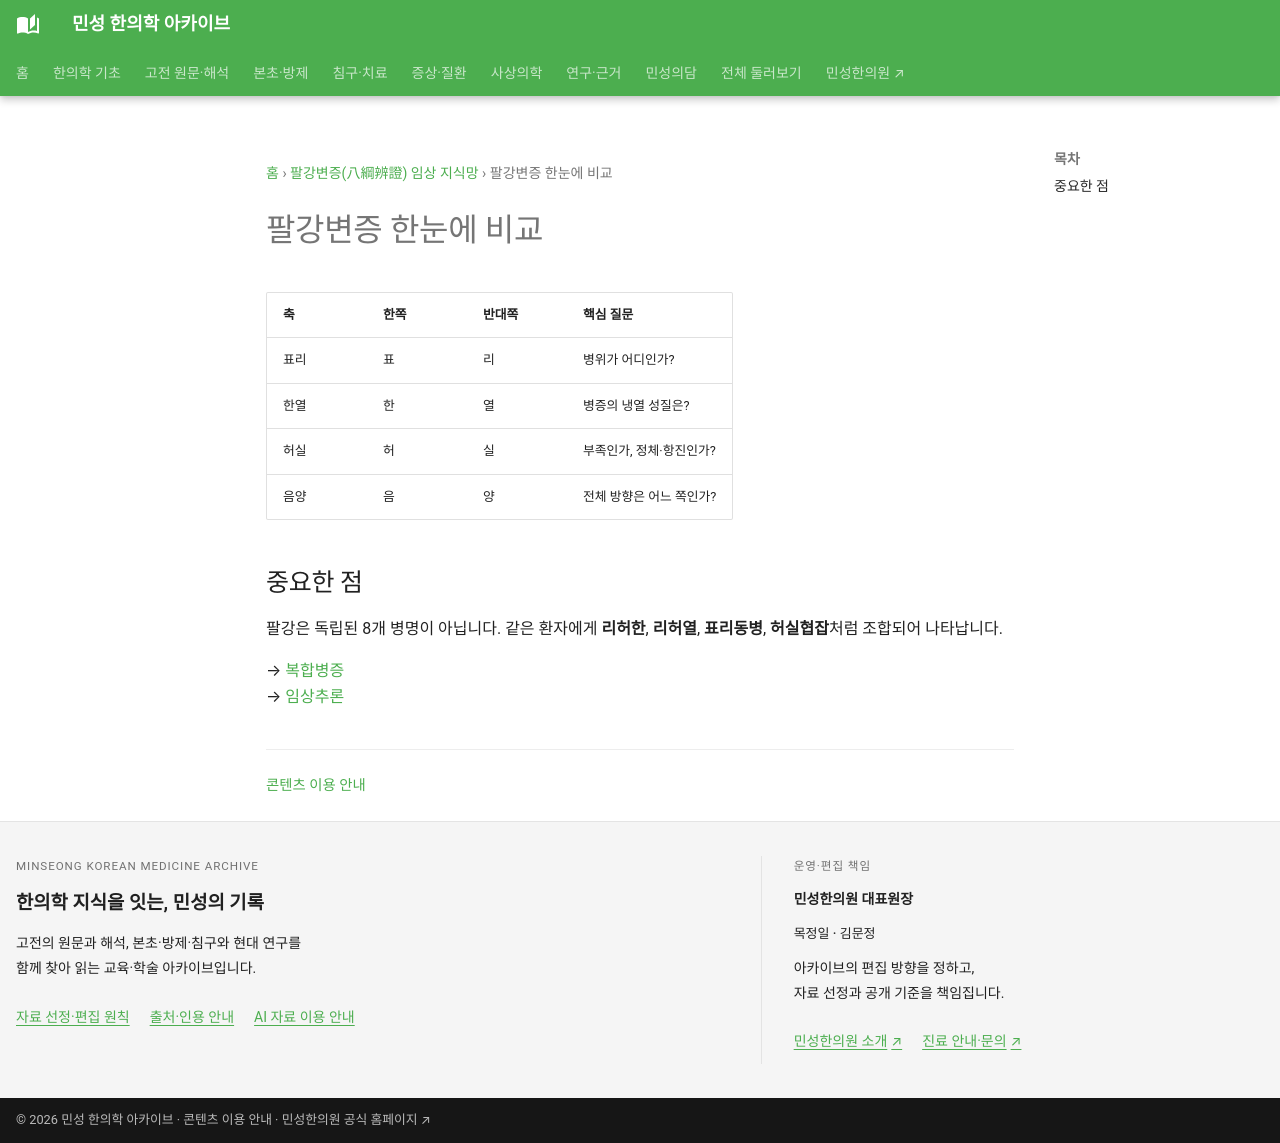

repository: joowon1111/minseong-korean-medicine-wiki · page: eight-principles-network/comparison/index.html · generator: mkdocs

---
title: 팔강변증 한눈에 비교
description: 표리·한열·허실·음양의 핵심 차이를 한 표로 비교합니다.
status: 검토완료
last_reviewed: 2026-08-22
---
# 팔강변증 한눈에 비교

| 축 | 한쪽 | 반대쪽 | 핵심 질문 |
|---|---|---|---|
| 표리 | 표 | 리 | 병위가 어디인가? |
| 한열 | 한 | 열 | 병증의 냉열 성질은? |
| 허실 | 허 | 실 | 부족인가, 정체·항진인가? |
| 음양 | 음 | 양 | 전체 방향은 어느 쪽인가? |

## 중요한 점
팔강은 독립된 8개 병명이 아닙니다. 같은 환자에게 **리허한**, **리허열**, **표리동병**, **허실협잡**처럼 조합되어 나타납니다.

→ [복합병증](combined-patterns.md)  
→ [임상추론](clinical-reasoning.md)
